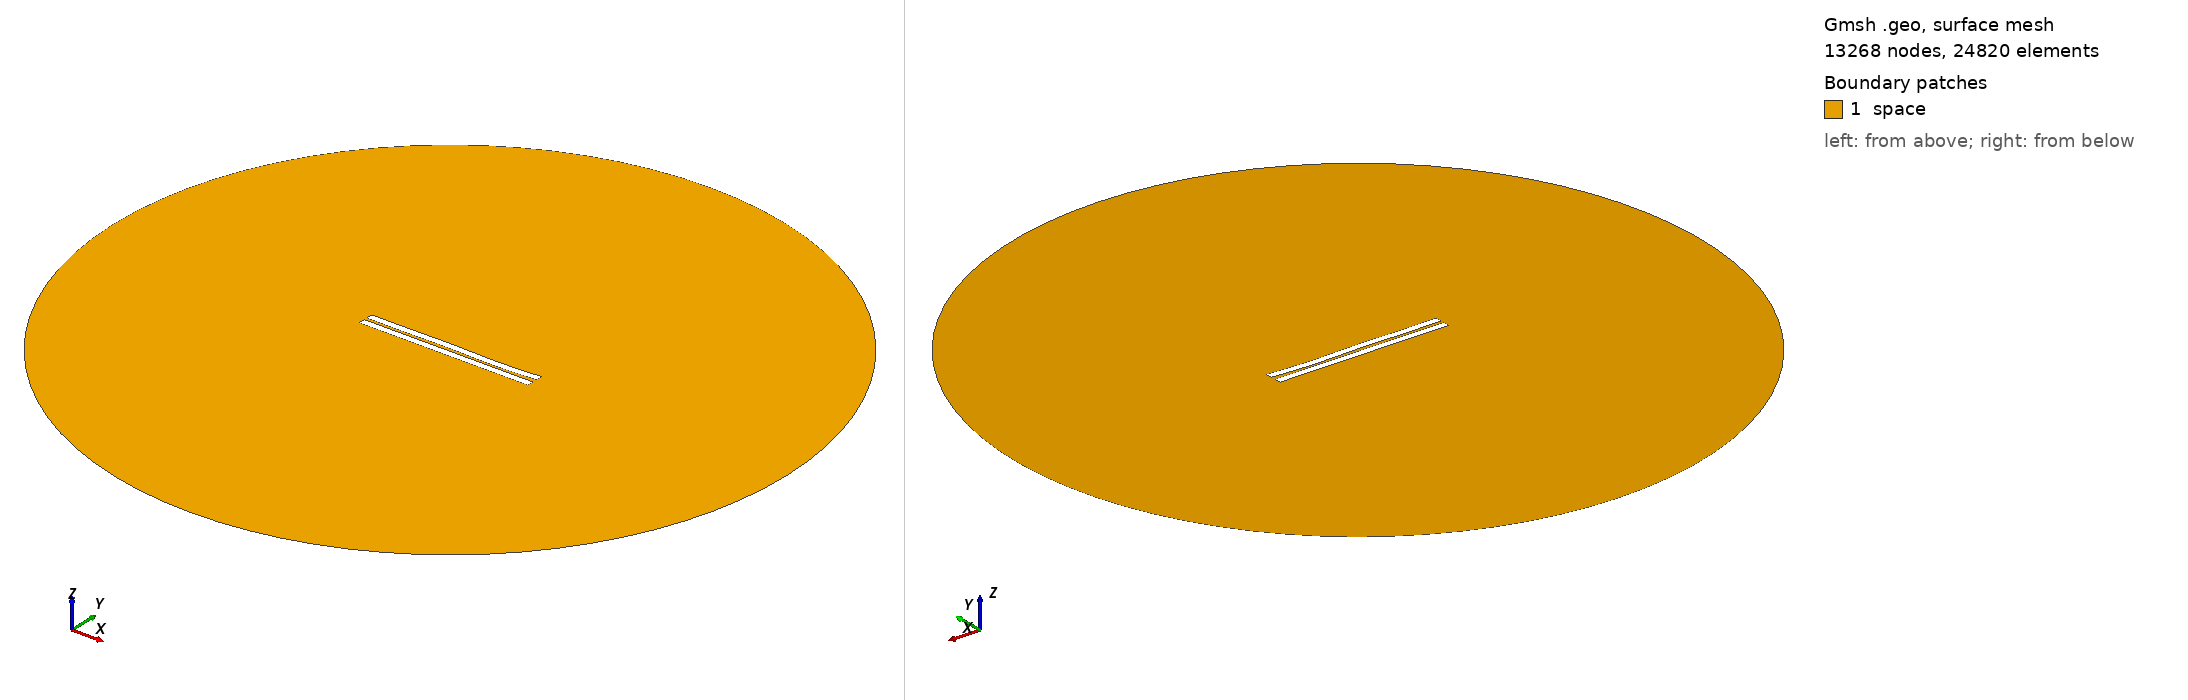

Gmsh geometry script, surface-meshed: 13268 nodes, 24820 surface elements. Boundary patches (legend numbers): 1 space. Left view from above one corner, right view from below the opposite corner. Legend entries are the model's physical surfaces. The drawing asked Gmsh for element sizes between 1% and 20% of the model's largest extent; the script's own settings can give other sizes.

=== 921.geo (drawn) ===
//---------------------------------------
// Geometry kernel
//---------------------------------------

SetFactory("OpenCASCADE");



//---------------------------------------
// Parameters of the geometry
//---------------------------------------

// Overetch of the upper plate
overetch = 0.0;

// Distance between the plates
distance = 1.75;

// Discretization over the x axis (for the deformation)
nx = 50; 

// Length of the plate
L = 100 - overetch; 

// Number of modes
n = 4; 

// 1st mode coefficient
coeff(1) = 0.0;
beta(1) = 0.596864 * 3.1415926535 / L;

// 2nd mode coefficient
coeff(2) = -0.075;
beta(2) = 1.49418 * 3.1415926535 / L;

// 3rd mode coefficient
coeff(3) = 0.15;
beta(3) = 2.50025 * 3.1415926535 / L;

// 4th mode coefficient
coeff(4) = -0.15;
beta(4) = 3.49999 * 3.1415926535 / L;



//---------------------------------------
// Upper plate (deformed rectangle)
//---------------------------------------

// Coordiantes of the upper plate
xmin = -50;
xmax = 50 - overetch;

// Height of the upper plate
yheight = 4 - 2 * overetch;

// Indexes of the points
UpperID[] = {};
LowerID[] = {};
LeftID[] = {};
RightID[] = {};

// Point index
p = 1;

// Horizontal edges
For i In {1:nx}
    x = xmin + (i-1)*(xmax - xmin)/(nx-1);

    y_bottom = distance / 2 + overetch;
    For j In {1:n}
        C = (Cosh(beta(j)*L) + Cos(beta(j)*L)) / (Sinh(beta(j)*L) + Sin(beta(j)*L));
        y_bottom  = y_bottom + coeff(j) * (Cosh(beta(j)*(x+50)) - Cos(beta(j)*(x+50)) - C * (Sinh(beta(j)*(x+50)) - Sin(beta(j)*(x+50))));
    EndFor

    y_top = y_bottom + yheight;

    Point(p) = {x, y_top, 0, 1.0};
    UpperID[i] = p;
    p = p + 1;

    Point(p) = {x, y_bottom, 0, 1.0};
    LowerID[i] = p;
    p = p + 1;
EndFor

// Create point lists
UpperPts[] = {}; LowerPts[] = {};
For i In {1:nx}
  UpperPts[] += {UpperID[i]};
  LowerPts[] += {LowerID[i]};
EndFor

// Build splines
Spline(1) = {UpperPts[]};
Spline(2) = {LowerPts[]};
Line(3) = {LowerPts[nx-1], UpperPts[nx-1]};
Line(4) = {LowerPts[0], UpperPts[0]};

// Build the plane surface
Curve Loop(1) = {2, 3, -1, -4};
Plane Surface(1) = {1};



//---------------------------------------
// Lower plate (rectangle)
//---------------------------------------

// Vertices
Point(1001) = {-50, -1, 0, 1.0};
Point(1002) = { 50, -1, 0, 1.0};
Point(1003) = { 50,  -5, 0, 1.0};
Point(1004) = {-50,  -5, 0, 1.0};

// Edges
Line(5) = {1001, 1002};
Line(6) = {1002, 1003};
Line(7) = {1003, 1004};
Line(8) = {1004, 1001};

// Plane surface
Line Loop(2) = {5, 6, 7, 8};
Plane Surface(2) = {2}; 



//---------------------------------------
// Outer (fictious) boundary
//---------------------------------------

// Points
Point(1005) = {0, 0, 0};       // Center
Point(1006) = {200, 0, 0};     // Start point
Point(1007) = {0, 200, 0};     // 90 degrees
Point(1008) = {-200, 0, 0};    // 180 degrees
Point(1009) = {0, -200, 0};    // 270 degrees

// Circle arcs (each needs start, center, end)
Circle(9) = {1006, 1005, 1007};
Circle(10) = {1007, 1005, 1008};
Circle(11) = {1008, 1005, 1009};
Circle(12) = {1009, 1005, 1006};

// Plane surface for the entire domain
Curve Loop(3) = {9, 10, 11, 12};
Surface(3) = {3};

// Subtract the plates from the whole domain to obtain the actual domain where we want to solve the equations
BooleanDifference{ Surface{3}; Delete; }{ Surface{1}; Surface{2}; Delete; }




//---------------------------------------
// Transfinite Lines/Curves
//---------------------------------------

// Set the number of points on the boundaries
r = 7;

// Plates
Transfinite Curve {1, 2} = 50*r Using Progression 1;
Transfinite Curve {3, 4} = 2*r Using Progression 1;
Transfinite Line {5, 7} = 50*r Using Progression 1;
Transfinite Line {6, 8} = 2*r Using Progression 1;

// Outer boundary
Transfinite Line {9, 10, 11, 12} = 20 Using Progression 1;



//---------------------------------------
// Physical groups
//---------------------------------------                

// Physical curves (boundaries)
Physical Line("force_segment", 10) = {2};
Physical Line("upper_plate", 11) = {1, 3, 4};
Physical Line("lower_plate", 12) = {5, 6, 7, 8};
Physical Line("boundary", 20) = {9, 10, 11, 12};

// Physical Surfaces
Physical Surface("space", 30) = {3};



//---------------------------------------
// 6. Generate the Mesh
//---------------------------------------

// 2D mesh generation
Mesh 2;
